3-way image classification set "DATA" from GitHub (Vikas-ABD/Thermal_Mango_image_classification_using_ML); label vocabulary: fresh, good, spoil.

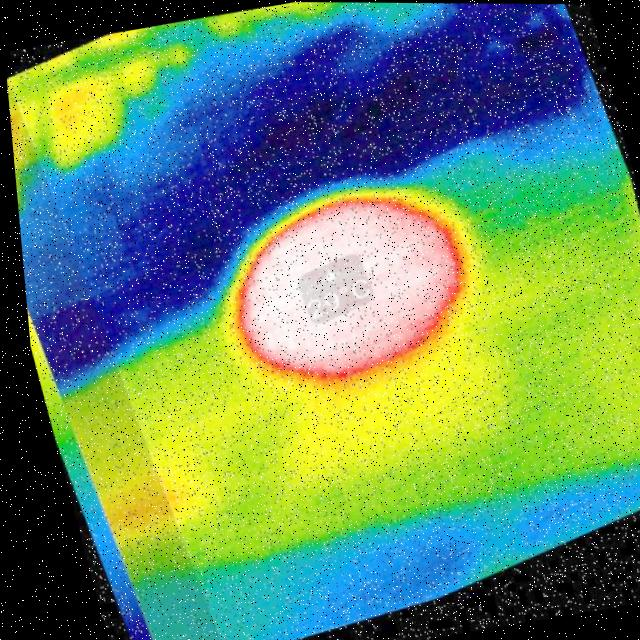
Label: spoil

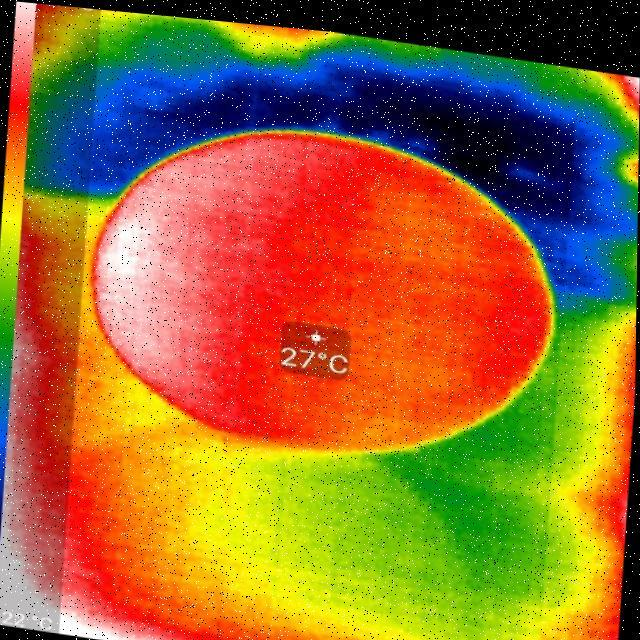
Label: good

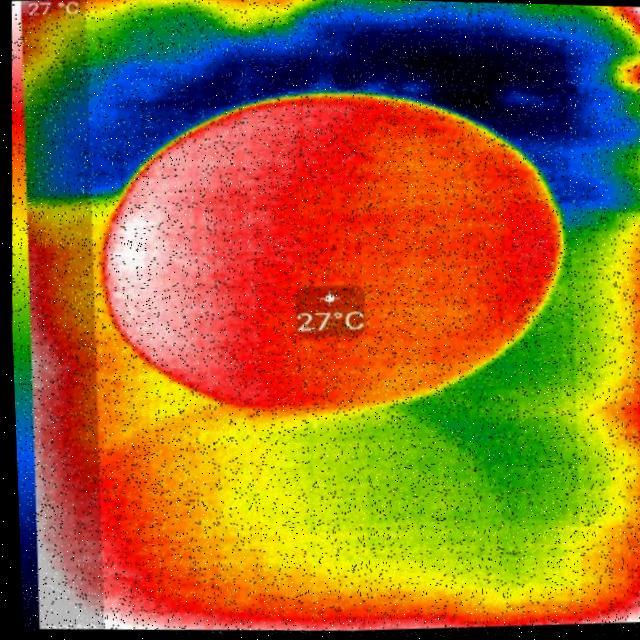
Label: good

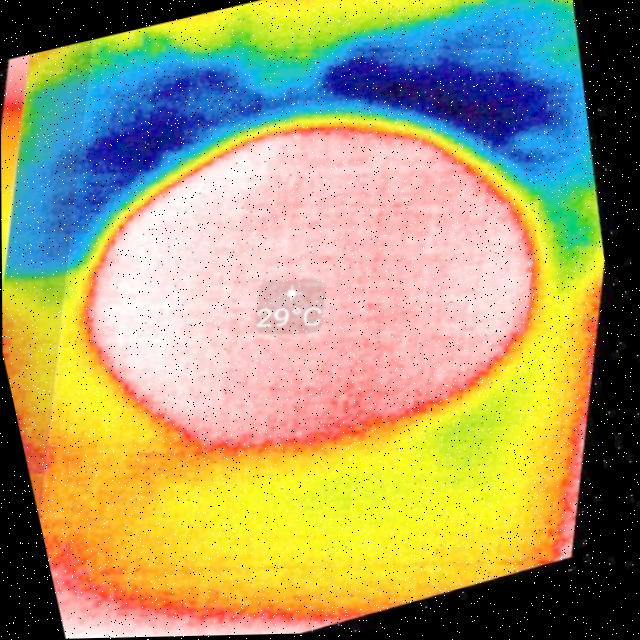
Label: fresh

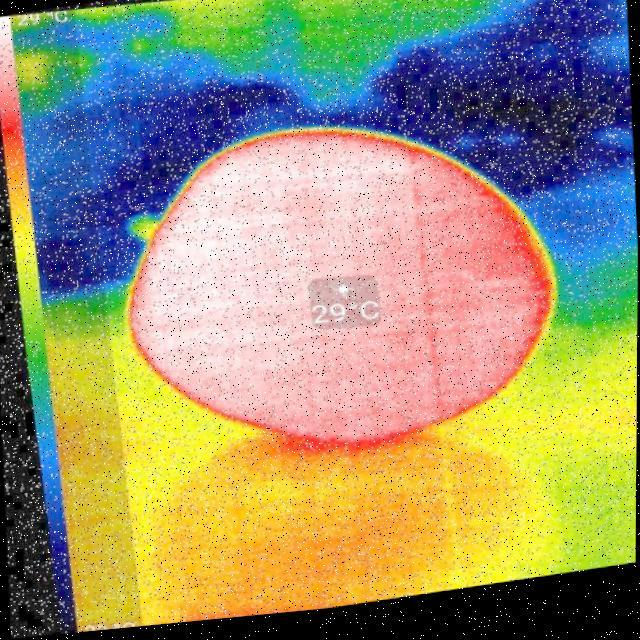
Label: good

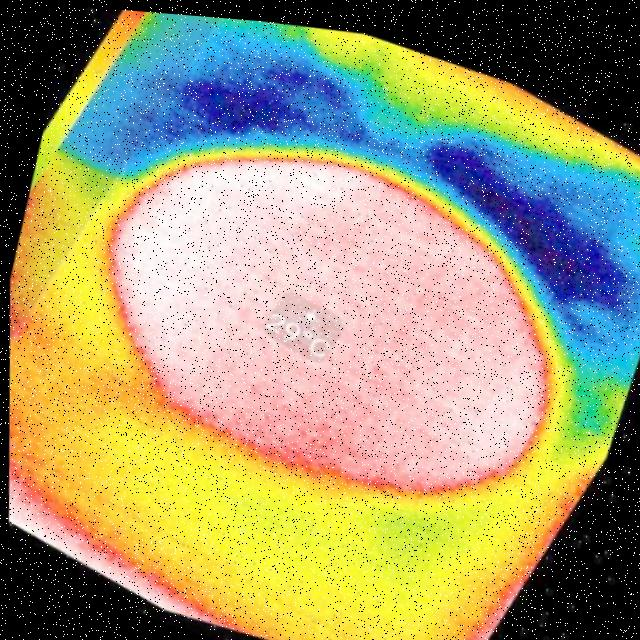
Label: fresh
